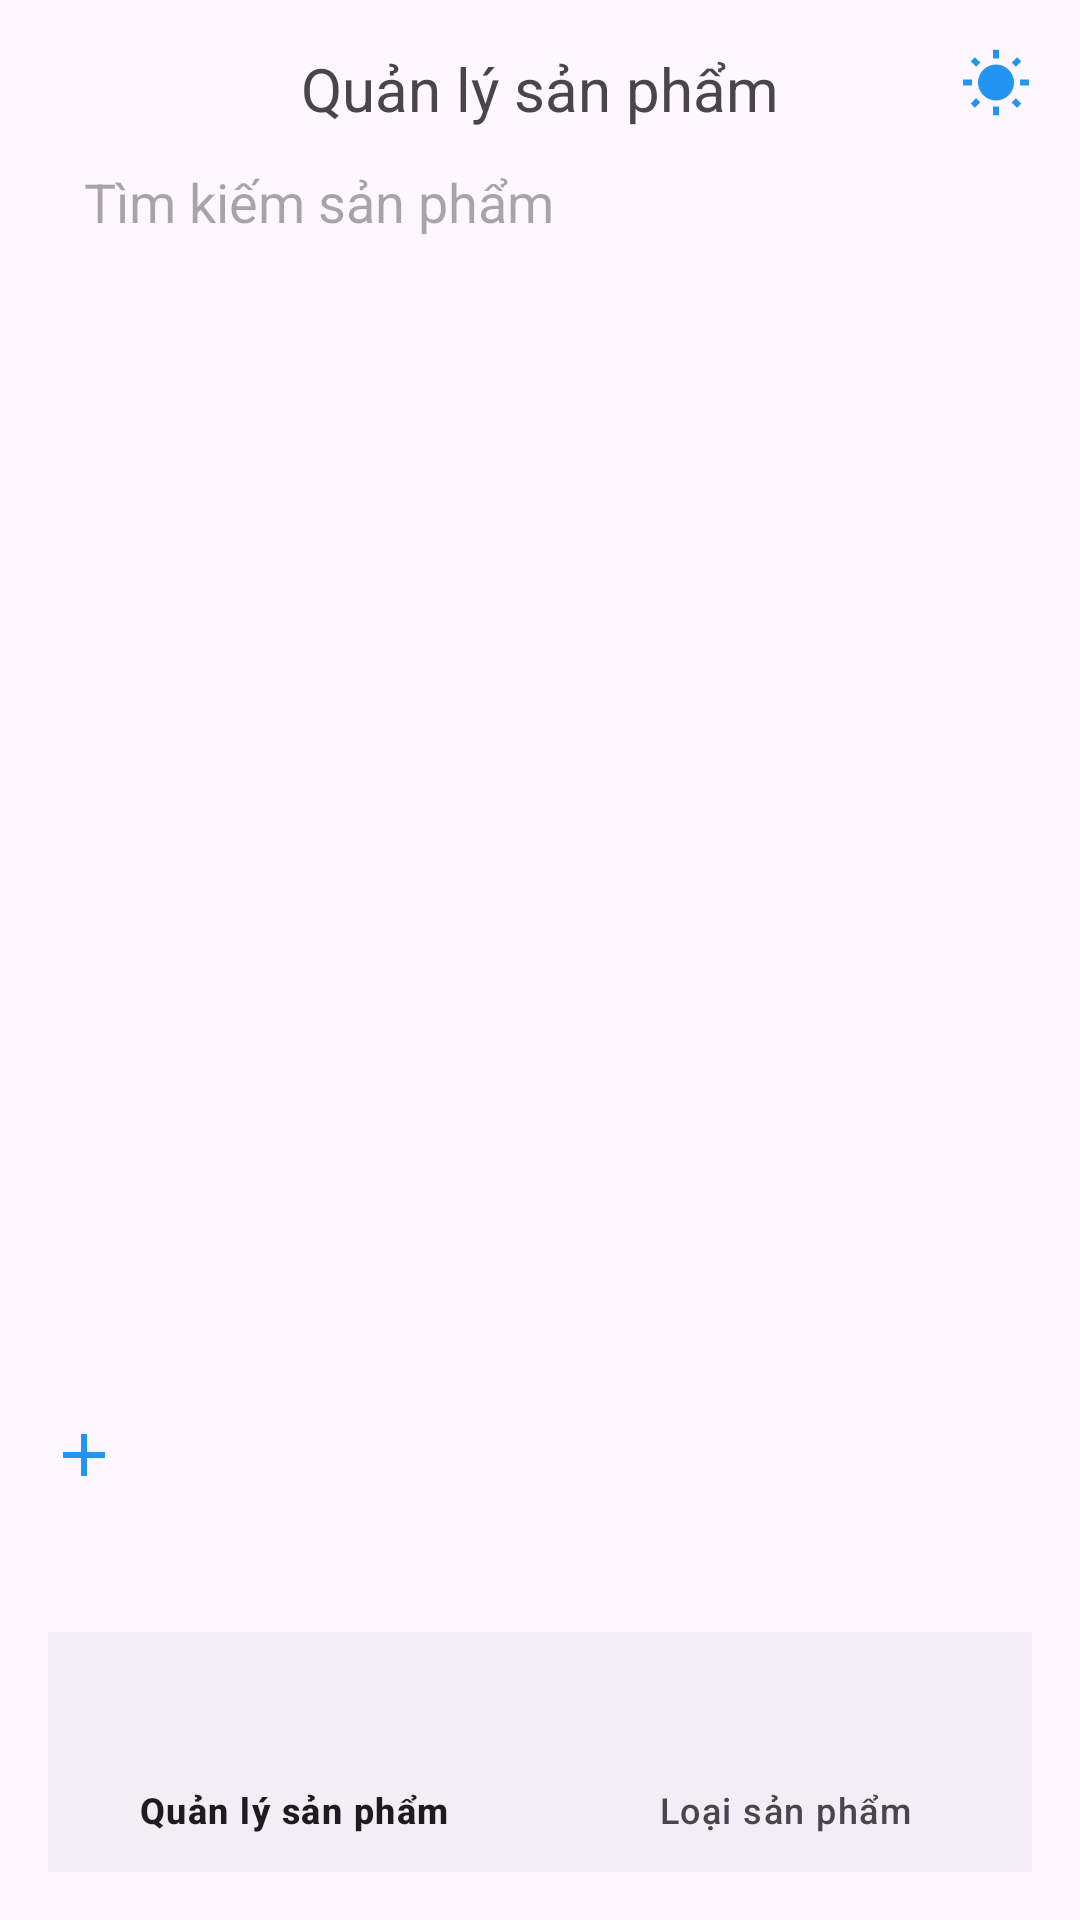

This screen was rendered from an Android layout file. Write that file and the resources it references.
<!-- AndroidManifest.xml: application theme Theme.QLSP -->
<!-- res/layout/activity_main.xml -->
<RelativeLayout xmlns:android="http://schemas.android.com/apk/res/android"
    xmlns:tools="http://schemas.android.com/tools"
    android:layout_width="match_parent"
    android:layout_height="match_parent"
    xmlns:app="http://schemas.android.com/apk/res-auto"
    android:padding="16dp">

    <TextView
        android:id="@+id/textView"
        android:layout_width="wrap_content"
        android:layout_height="wrap_content"
        android:text="Quản lý sản phẩm"
        android:layout_alignParentTop="true"
        android:layout_centerHorizontal="true"
        android:textSize="20sp" />
    <EditText
        android:id="@+id/searchBar"
        android:layout_width="match_parent"
        android:layout_height="wrap_content"
        android:layout_below="@id/textView"
        android:background="@drawable/search_background"
        android:hint="Tìm kiếm sản phẩm"
        android:padding="12dp" />

    <androidx.recyclerview.widget.RecyclerView
        android:id="@+id/recyclerView"
        android:layout_width="382dp"
        android:layout_height="516dp"
        android:layout_below="@id/searchBar"
        android:layout_marginTop="16dp"
        android:layout_marginBottom="16dp"
        android:layout_weight="1" />

    <ImageButton
        android:id="@+id/btnAddProduct"
        android:layout_width="wrap_content"
        android:layout_height="wrap_content"
        android:layout_above="@id/bottom_navigation"
        android:layout_alignParentBottom="true"
        android:layout_marginBottom="127dp"
        android:background="@null"
        android:src="@drawable/baseline_add_24"
        android:contentDescription="Thêm sản phẩm"
        tools:ignore="TouchTargetSizeCheck" />


    <com.google.android.material.bottomnavigation.BottomNavigationView
        android:id="@+id/bottom_navigation"
        android:layout_width="match_parent"
        android:layout_height="wrap_content"
        android:layout_alignParentBottom="true"
        app:menu="@menu/bottom_navigation_menu" />
    <ImageButton
        android:id="@+id/btnToggleTheme"
        android:layout_width="wrap_content"
        android:layout_height="wrap_content"
        android:layout_alignParentEnd="true"
        android:layout_alignParentTop="true"
        android:background="@null"
        android:src="@drawable/sun"
        android:contentDescription="Chuyển đổi chế độ sáng/tối" />
</RelativeLayout>
<!-- resources referenced by this layout -->
<resources>
  <!-- drawable baseline_add_24 (drawable) -->
  <vector xmlns:android="http://schemas.android.com/apk/res/android" android:height="24dp" android:tint="#2195F1" android:viewportHeight="24" android:viewportWidth="24" android:width="24dp">
        
      <path android:fillColor="@android:color/white" android:pathData="M19,13h-6v6h-2v-6H5v-2h6V5h2v6h6v2z"/>
      
  </vector>
  <!-- drawable sun (drawable) -->
  <vector xmlns:android="http://schemas.android.com/apk/res/android" android:height="24dp" android:tint="#2195F1" android:viewportHeight="24" android:viewportWidth="24" android:width="24dp">
        
      <path android:fillColor="@android:color/white" android:pathData="M6.76,4.84l-1.8,-1.79 -1.41,1.41 1.79,1.79 1.42,-1.41zM4,10.5L1,10.5v2h3v-2zM13,0.55h-2L11,3.5h2L13,0.55zM20.45,4.46l-1.41,-1.41 -1.79,1.79 1.41,1.41 1.79,-1.79zM17.24,18.16l1.79,1.8 1.41,-1.41 -1.8,-1.79 -1.4,1.4zM20,10.5v2h3v-2h-3zM12,5.5c-3.31,0 -6,2.69 -6,6s2.69,6 6,6 6,-2.69 6,-6 -2.69,-6 -6,-6zM11,22.45h2L13,19.5h-2v2.95zM3.55,18.54l1.41,1.41 1.79,-1.8 -1.41,-1.41 -1.79,1.8z"/>
      
  </vector>
  <style name="Theme.QLSP" parent="Base.Theme.QLSP" />
  <style name="Base.Theme.QLSP" parent="Theme.Material3.DayNight.NoActionBar">
          
          <item name="colorPrimary">@color/light</item>
          <item name="colorOnPrimary">@android:color/white</item>
          <item name="colorSecondary">@color/light_secondary</item>
          <item name="colorOnSecondary">@android:color/black</item>
          
      </style>
  <color name="light">#009688</color>
  <color name="light_secondary">#4CAF50</color>
</resources>
